The GitHub repository Do-Trung-Quan/DO-AN-TOT-NGHIEP-E22-T02 contains a labelled image folder "images_256" with 3 categories: STB, normal, silicosis. Examples follow, each with its label.

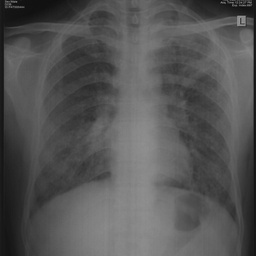
Label: STB

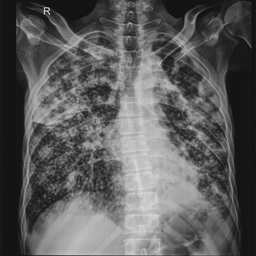
Label: STB

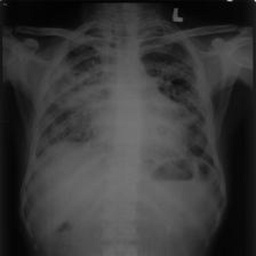
Label: silicosis

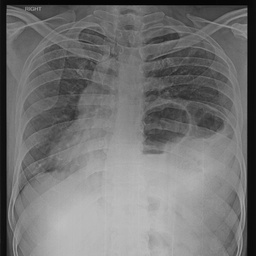
Label: silicosis

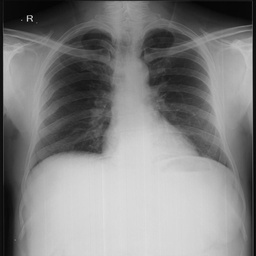
Label: normal

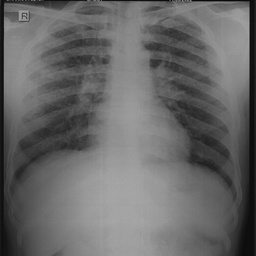
Label: normal
